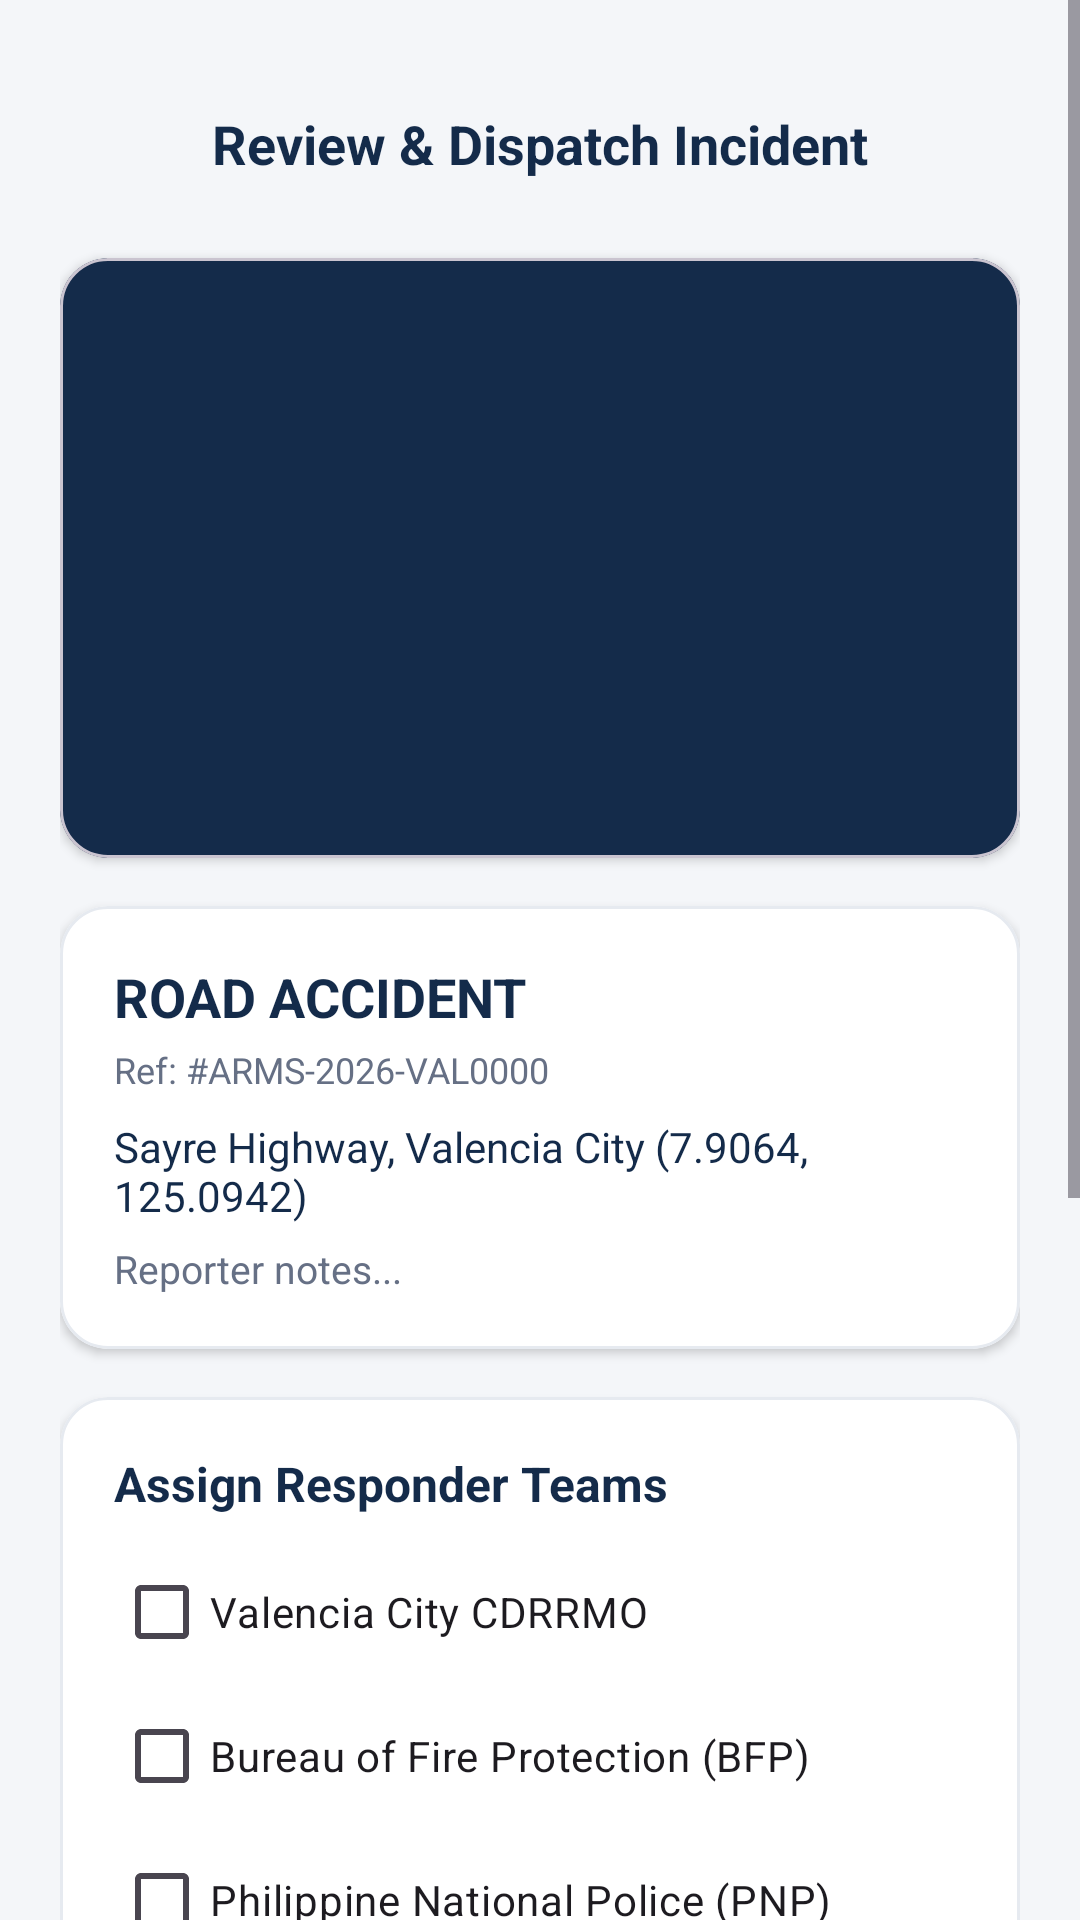

The Android layout XML behind this screen, and the referenced resources:
<!-- AndroidManifest.xml: application theme Theme.ACCIDENTREPORTANDMONITORINGSYSTEM -->
<!-- res/layout/activity_dispatcher_incident_review.xml -->
<?xml version="1.0" encoding="utf-8"?>
<ScrollView xmlns:android="http://schemas.android.com/apk/res/android"
    xmlns:app="http://schemas.android.com/apk/res-auto"
    android:layout_width="match_parent"
    android:layout_height="match_parent"
    android:background="@color/arms_background"
    android:fillViewport="true">

    <LinearLayout
        android:layout_width="match_parent"
        android:layout_height="wrap_content"
        android:orientation="vertical"
        android:padding="20dp"
        android:paddingBottom="40dp">

        
        <RelativeLayout
            android:layout_width="match_parent"
            android:layout_height="56dp">

            <ImageButton
                android:id="@+id/ibBack"
                android:layout_width="40dp"
                android:layout_height="40dp"
                android:layout_alignParentStart="true"
                android:layout_centerVertical="true"
                android:background="?attr/selectableItemBackgroundBorderless"
                android:contentDescription="Back"
                android:src="@drawable/ic_arrow_back"
                app:tint="@color/arms_navy" />

            <TextView
                android:layout_width="wrap_content"
                android:layout_height="wrap_content"
                android:layout_centerInParent="true"
                android:text="Review &amp; Dispatch Incident"
                android:textColor="@color/arms_navy"
                android:textSize="18sp"
                android:textStyle="bold" />
        </RelativeLayout>

        
        <com.google.android.material.card.MaterialCardView
            android:layout_width="match_parent"
            android:layout_height="200dp"
            android:layout_marginTop="10dp"
            app:cardBackgroundColor="@color/arms_navy"
            app:cardCornerRadius="16dp"
            app:cardElevation="2dp">

            <ImageView
                android:id="@+id/ivDispatchEvidence"
                android:layout_width="match_parent"
                android:layout_height="match_parent"
                android:contentDescription="Incident Evidence"
                android:scaleType="centerCrop" />
        </com.google.android.material.card.MaterialCardView>

        
        <com.google.android.material.card.MaterialCardView
            android:layout_width="match_parent"
            android:layout_height="wrap_content"
            android:layout_marginTop="16dp"
            app:cardBackgroundColor="@color/arms_card_bg"
            app:cardCornerRadius="16dp"
            app:cardElevation="2dp"
            app:strokeColor="@color/arms_divider"
            app:strokeWidth="1dp">

            <LinearLayout
                android:layout_width="match_parent"
                android:layout_height="wrap_content"
                android:orientation="vertical"
                android:padding="18dp">

                <TextView
                    android:id="@+id/tvDispatchIncidentType"
                    android:layout_width="wrap_content"
                    android:layout_height="wrap_content"
                    android:text="ROAD ACCIDENT"
                    android:textColor="@color/arms_navy"
                    android:textSize="18sp"
                    android:textStyle="bold" />

                <TextView
                    android:id="@+id/tvDispatchIncidentRef"
                    android:layout_width="wrap_content"
                    android:layout_height="wrap_content"
                    android:layout_marginTop="4dp"
                    android:text="Ref: #ARMS-2026-VAL0000"
                    android:textColor="@color/arms_secondary_text"
                    android:textSize="12sp" />

                <TextView
                    android:id="@+id/tvDispatchLocation"
                    android:layout_width="wrap_content"
                    android:layout_height="wrap_content"
                    android:layout_marginTop="8dp"
                    android:text="Sayre Highway, Valencia City (7.9064, 125.0942)"
                    android:textColor="@color/arms_navy"
                    android:textSize="14sp" />

                <TextView
                    android:id="@+id/tvDispatchDescription"
                    android:layout_width="wrap_content"
                    android:layout_height="wrap_content"
                    android:layout_marginTop="6dp"
                    android:text="Reporter notes..."
                    android:textColor="@color/arms_secondary_text"
                    android:textSize="13sp" />
            </LinearLayout>
        </com.google.android.material.card.MaterialCardView>

        
        <com.google.android.material.card.MaterialCardView
            android:layout_width="match_parent"
            android:layout_height="wrap_content"
            android:layout_marginTop="16dp"
            app:cardBackgroundColor="@color/arms_card_bg"
            app:cardCornerRadius="16dp"
            app:cardElevation="2dp"
            app:strokeColor="@color/arms_divider"
            app:strokeWidth="1dp">

            <LinearLayout
                android:layout_width="match_parent"
                android:layout_height="wrap_content"
                android:orientation="vertical"
                android:padding="18dp">

                <TextView
                    android:layout_width="wrap_content"
                    android:layout_height="wrap_content"
                    android:text="Assign Responder Teams"
                    android:textColor="@color/arms_navy"
                    android:textSize="16sp"
                    android:textStyle="bold" />

                <com.google.android.material.checkbox.MaterialCheckBox
                    android:id="@+id/cbAssignCdrrmo"
                    android:layout_width="match_parent"
                    android:layout_height="wrap_content"
                    android:layout_marginTop="8dp"
                    android:text="Valencia City CDRRMO" />

                <com.google.android.material.checkbox.MaterialCheckBox
                    android:id="@+id/cbAssignBfp"
                    android:layout_width="match_parent"
                    android:layout_height="wrap_content"
                    android:text="Bureau of Fire Protection (BFP)" />

                <com.google.android.material.checkbox.MaterialCheckBox
                    android:id="@+id/cbAssignPnp"
                    android:layout_width="match_parent"
                    android:layout_height="wrap_content"
                    android:text="Philippine National Police (PNP)" />

                <com.google.android.material.checkbox.MaterialCheckBox
                    android:id="@+id/cbAssignMedical"
                    android:layout_width="match_parent"
                    android:layout_height="wrap_content"
                    android:text="Valencia City Medical / EMS" />

                <com.google.android.material.button.MaterialButton
                    android:id="@+id/btnVerifyAndDispatch"
                    style="@style/Widget.ARMS.Button.Primary"
                    android:layout_width="match_parent"
                    android:layout_height="48dp"
                    android:layout_marginTop="14dp"
                    android:text="Verify &amp; Dispatch Selected Teams" />
            </LinearLayout>
        </com.google.android.material.card.MaterialCardView>

        
        <com.google.android.material.card.MaterialCardView
            android:layout_width="match_parent"
            android:layout_height="wrap_content"
            android:layout_marginTop="16dp"
            app:cardBackgroundColor="@color/arms_card_bg"
            app:cardCornerRadius="16dp"
            app:cardElevation="2dp"
            app:strokeColor="@color/arms_divider"
            app:strokeWidth="1dp">

            <LinearLayout
                android:layout_width="match_parent"
                android:layout_height="wrap_content"
                android:orientation="vertical"
                android:padding="18dp">

                <TextView
                    android:layout_width="wrap_content"
                    android:layout_height="wrap_content"
                    android:text="Reject Invalid Report"
                    android:textColor="@color/arms_red"
                    android:textSize="15sp"
                    android:textStyle="bold" />

                <com.google.android.material.textfield.TextInputLayout
                    style="@style/Widget.Material3.TextInputLayout.OutlinedBox"
                    android:layout_width="match_parent"
                    android:layout_height="wrap_content"
                    android:layout_marginTop="10dp"
                    android:hint="Rejection Reason (Required)">

                    <com.google.android.material.textfield.TextInputEditText
                        android:id="@+id/etRejectReason"
                        android:layout_width="match_parent"
                        android:layout_height="wrap_content"
                        android:inputType="textMultiLine"
                        android:minLines="2" />
                </com.google.android.material.textfield.TextInputLayout>

                <com.google.android.material.button.MaterialButton
                    android:id="@+id/btnRejectIncident"
                    style="@style/Widget.ARMS.Button.Emergency"
                    android:layout_width="match_parent"
                    android:layout_height="46dp"
                    android:layout_marginTop="12dp"
                    android:text="Reject Report" />
            </LinearLayout>
        </com.google.android.material.card.MaterialCardView>
    </LinearLayout>
</ScrollView>
<!-- resources referenced by this layout -->
<resources>
  <color name="arms_background">#F4F6F9</color>
  <color name="arms_card_bg">#FFFFFF</color>
  <color name="arms_divider">#E6EAF0</color>
  <color name="arms_navy">#142B4A</color>
  <color name="arms_red">#D92D35</color>
  <color name="arms_secondary_text">#667085</color>
  <style name="Widget.ARMS.Button.Emergency" parent="Widget.Material3.Button">
          <item name="android:background">@drawable/bg_emergency_button</item>
          <item name="android:textColor">@color/arms_white</item>
          <item name="android:textSize">15sp</item>
          <item name="android:textStyle">bold</item>
          <item name="android:insetTop">0dp</item>
          <item name="android:insetBottom">0dp</item>
      </style>
  <style name="Widget.ARMS.Button.Primary" parent="Widget.Material3.Button">
          <item name="android:background">@drawable/bg_primary_button</item>
          <item name="android:textColor">@color/arms_white</item>
          <item name="android:textSize">15sp</item>
          <item name="android:textStyle">bold</item>
          <item name="android:insetTop">0dp</item>
          <item name="android:insetBottom">0dp</item>
      </style>
  <style name="Theme.ACCIDENTREPORTANDMONITORINGSYSTEM" parent="Base.Theme.ACCIDENTREPORTANDMONITORINGSYSTEM" />
  <!-- drawable bg_emergency_button (drawable) -->
  <?xml version="1.0" encoding="utf-8"?>
  <ripple xmlns:android="http://schemas.android.com/apk/res/android"
      android:color="#33FFFFFF">
      <item>
          <shape android:shape="rectangle">
              <solid android:color="@color/arms_red" />
              <corners android:radius="12dp" />
          </shape>
      </item>
  </ripple>
  <color name="arms_white">#FFFFFF</color>
  <!-- drawable bg_primary_button (drawable) -->
  <?xml version="1.0" encoding="utf-8"?>
  <ripple xmlns:android="http://schemas.android.com/apk/res/android"
      android:color="#33FFFFFF">
      <item>
          <shape android:shape="rectangle">
              <gradient
                  android:angle="135"
                  android:startColor="#0B172A"
                  android:centerColor="#142B4A"
                  android:endColor="#2563A6"
                  android:type="linear" />
              <corners android:radius="12dp" />
          </shape>
      </item>
  </ripple>
  <style name="Base.Theme.ACCIDENTREPORTANDMONITORINGSYSTEM" parent="Theme.Material3.Light.NoActionBar">
          <item name="colorPrimary">@color/arms_navy</item>
          <item name="colorSecondary">@color/arms_red</item>
          <item name="android:windowBackground">@color/arms_background</item>
      </style>
</resources>
